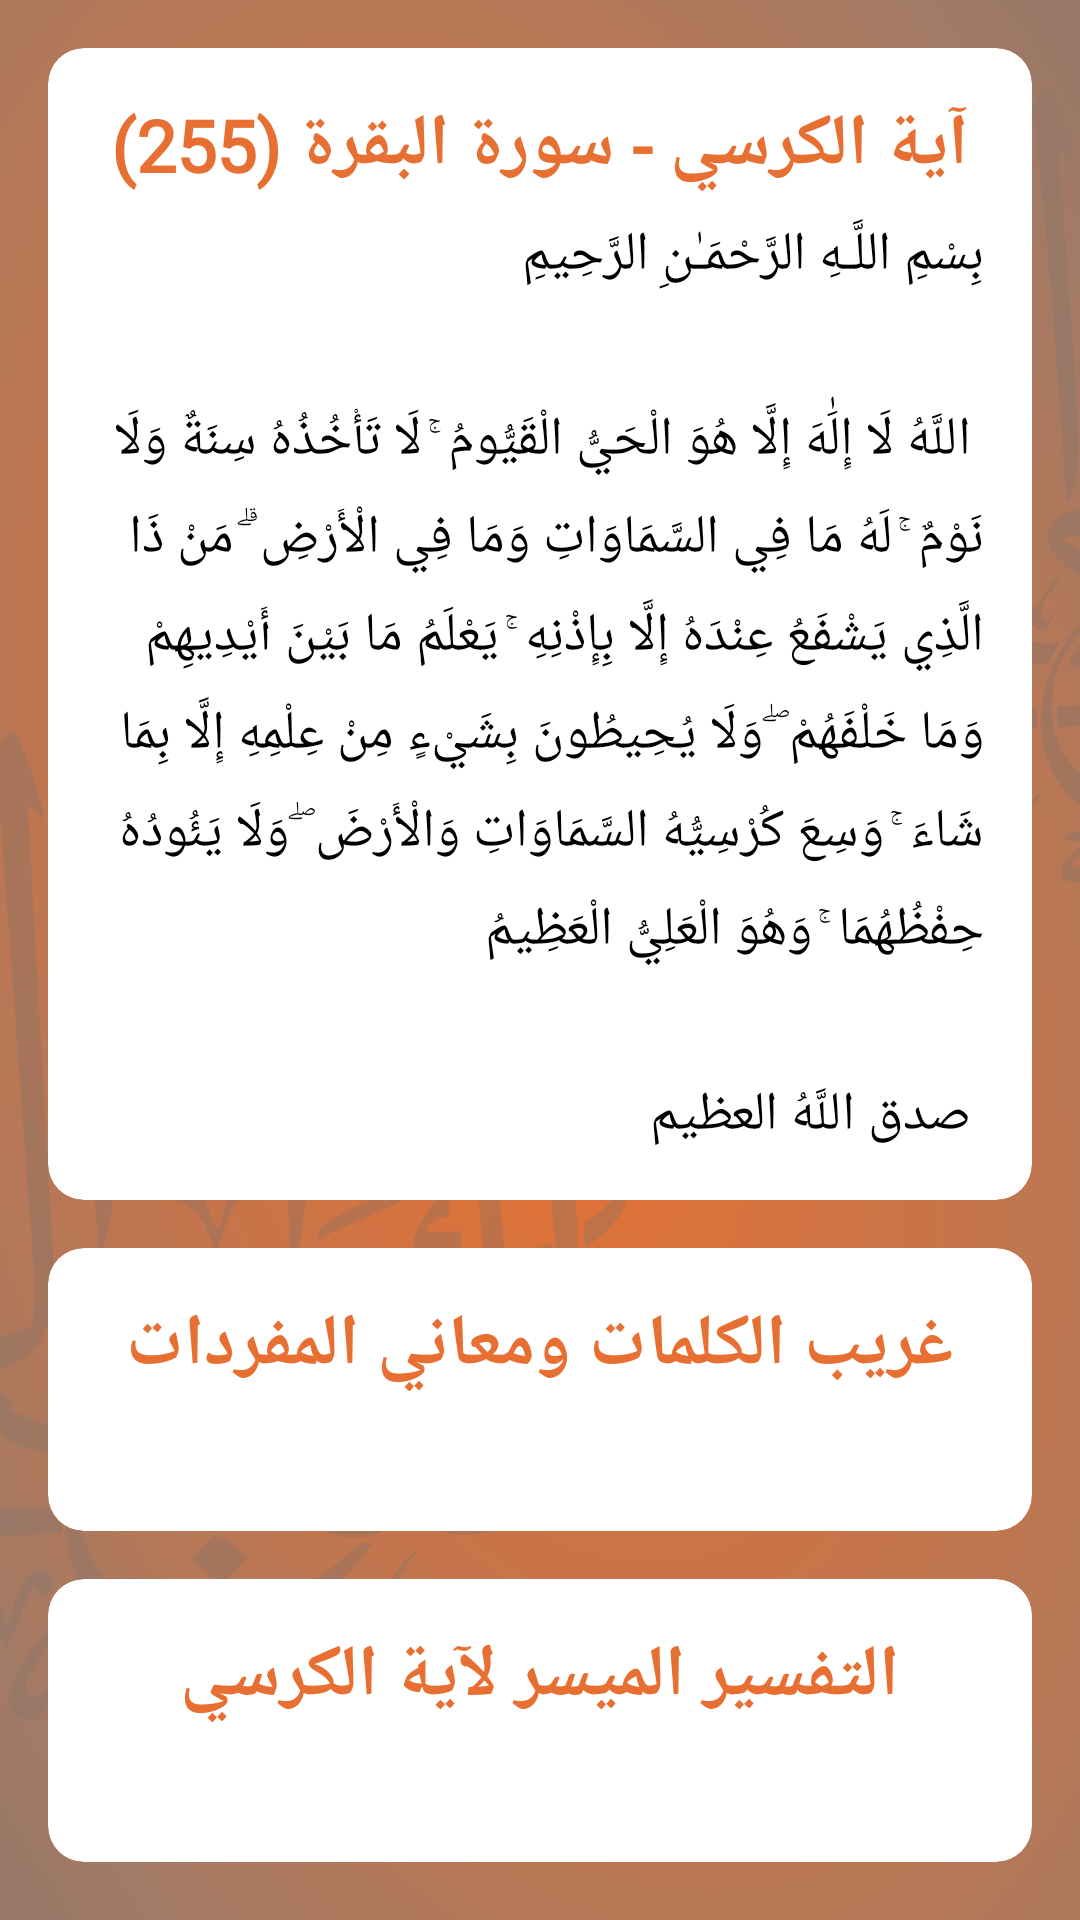

Android layout source for this screen:
<!-- AndroidManifest.xml: application theme Theme.AyatAlkorsi -->
<!-- res/layout/activity_aya_tafsir.xml -->
<?xml version="1.0" encoding="utf-8"?>
<LinearLayout xmlns:android="http://schemas.android.com/apk/res/android"
    xmlns:app="http://schemas.android.com/apk/res-auto"
    xmlns:tools="http://schemas.android.com/tools"
    android:layout_width="match_parent"
    android:layout_height="match_parent"
    android:background="@drawable/bg2"
    android:fitsSystemWindows="true"
    android:orientation="vertical"
    tools:context=".AyaTafsir">

    <androidx.appcompat.widget.Toolbar
        android:id="@+id/toolbar"
        android:layout_width="match_parent"
        android:layout_height="?attr/actionBarSize"
        android:background="@drawable/around_line3"
        app:layout_collapseMode="pin"
        app:popupTheme="@style/TextAppearance.AppCompat"
        app:titleTextAppearance="@style/TitleToolBarApppearance">

        <LinearLayout
            android:layout_width="wrap_content"
            android:layout_height="wrap_content"
            android:layout_gravity="end"
            android:gravity="end">

            <androidx.appcompat.widget.AppCompatTextView
                android:id="@+id/toolbar_title"
                style="@style/TextAppearance.MyApp.Title.QiblahActivity"
                android:layout_width="wrap_content"
                android:layout_height="wrap_content"
                android:layout_gravity="center"
                android:layout_marginEnd="16dp"
                android:fontFamily="@font/arabtype"
                android:gravity="end"
                android:text="التفسير والمعاني"
                android:textSize="36sp" />

        </LinearLayout>

        <androidx.appcompat.widget.AppCompatImageButton
            android:id="@+id/back_button"
            android:layout_width="40dp"
            android:layout_height="35dp"
            android:background="@drawable/ic_back_button" />

    </androidx.appcompat.widget.Toolbar>

    <ScrollView
        android:layout_width="match_parent"
        android:layout_height="match_parent"
        android:padding="8dp">

        <LinearLayout
            android:layout_width="match_parent"
            android:layout_height="wrap_content"
            android:orientation="vertical">

            
            <androidx.cardview.widget.CardView
                android:layout_width="match_parent"
                android:layout_height="wrap_content"
                android:layout_margin="8dp"
                app:cardBackgroundColor="@color/card_background"
                app:cardCornerRadius="12dp"
                app:cardElevation="4dp">

                <LinearLayout
                    android:layout_width="match_parent"
                    android:layout_height="wrap_content"
                    android:orientation="vertical"
                    android:padding="16dp">

                    <TextView
                        android:layout_width="wrap_content"
                        android:layout_height="wrap_content"
                        android:layout_gravity="center"
                        android:fontFamily="@font/arabtype"
                        android:gravity="center"
                        android:text="آية الكرسي - سورة البقرة (255)"
                        android:textColor="@color/orange"
                        android:textSize="24sp"
                        android:textStyle="bold" />

                    <TextView
                        android:id="@+id/tafsir_ayah_text"
                        android:layout_width="match_parent"
                        android:layout_height="wrap_content"
                        android:layout_marginTop="8dp"
                        android:fontFamily="@font/jazeera"
                        android:lineSpacingExtra="8dp"
                        android:text="@string/ayakortxt"
                        android:textColor="@color/text_primary"
                        android:textSize="18sp" />
                </LinearLayout>
            </androidx.cardview.widget.CardView>

            
            <androidx.cardview.widget.CardView
                android:layout_width="match_parent"
                android:layout_height="wrap_content"
                android:layout_margin="8dp"
                app:cardBackgroundColor="@color/card_background"
                app:cardCornerRadius="12dp"
                app:cardElevation="4dp">

                <LinearLayout
                    android:layout_width="match_parent"
                    android:layout_height="wrap_content"
                    android:orientation="vertical"
                    android:padding="16dp">

                    <TextView
                        android:layout_width="wrap_content"
                        android:layout_height="wrap_content"
                        android:layout_gravity="center"
                        android:fontFamily="@font/arabtype"
                        android:gravity="center"
                        android:text="غريب الكلمات ومعاني المفردات"
                        android:textColor="@color/orange"
                        android:textSize="24sp"
                        android:textStyle="bold" />

                    <TextView
                        android:id="@+id/words_meaning_text"
                        android:layout_width="match_parent"
                        android:layout_height="wrap_content"
                        android:layout_marginTop="8dp"
                        android:fontFamily="@font/jazeera"
                        android:lineSpacingExtra="6dp"
                        android:textColor="@color/text_secondary"
                        android:textSize="16sp" />
                </LinearLayout>
            </androidx.cardview.widget.CardView>

            
            <androidx.cardview.widget.CardView
                android:layout_width="match_parent"
                android:layout_height="wrap_content"
                android:layout_margin="8dp"
                app:cardBackgroundColor="@color/card_background"
                app:cardCornerRadius="12dp"
                app:cardElevation="4dp">

                <LinearLayout
                    android:layout_width="match_parent"
                    android:layout_height="wrap_content"
                    android:orientation="vertical"
                    android:padding="16dp">

                    <TextView
                        android:layout_width="wrap_content"
                        android:layout_height="wrap_content"
                        android:layout_gravity="center"
                        android:fontFamily="@font/arabtype"
                        android:gravity="center"
                        android:text="التفسير الميسر لآية الكرسي"
                        android:textColor="@color/orange"
                        android:textSize="24sp"
                        android:textStyle="bold" />

                    <TextView
                        android:id="@+id/tafsir_detail_text"
                        android:layout_width="match_parent"
                        android:layout_height="wrap_content"
                        android:layout_marginTop="8dp"
                        android:fontFamily="@font/jazeera"
                        android:lineSpacingExtra="6dp"
                        android:textColor="@color/text_secondary"
                        android:textSize="16sp" />
                </LinearLayout>
            </androidx.cardview.widget.CardView>

            <LinearLayout
                android:layout_width="match_parent"
                android:layout_height="wrap_content"
                android:layout_margin="8dp"
                android:orientation="horizontal">

                <Button
                    android:id="@+id/btn_copy_tafsir"
                    android:layout_width="0dp"
                    android:layout_height="wrap_content"
                    android:layout_marginEnd="4dp"
                    android:layout_weight="1"
                    android:fontFamily="@font/jazeera"
                    android:text="نسخ التفسير"
                    android:textColor="#FFFFFF" />

                <Button
                    android:id="@+id/btn_share_tafsir"
                    android:layout_width="0dp"
                    android:layout_height="wrap_content"
                    android:layout_marginStart="4dp"
                    android:layout_weight="1"
                    android:fontFamily="@font/jazeera"
                    android:text="مشاركة التفسير"
                    android:textColor="#FFFFFF" />
            </LinearLayout>

            <View
                android:layout_width="wrap_content"
                android:layout_height="64dp" />

        </LinearLayout>
    </ScrollView>
</LinearLayout>
<!-- resources referenced by this layout -->
<resources>
  <color name="card_background">#FFFFFF</color>
  <color name="orange">#e66f31</color>
  <color name="text_primary">#000000</color>
  <color name="text_secondary">#444444</color>
  <!-- drawable around_line3 (drawable) -->
  <?xml version="1.0" encoding="utf-8"?>
  <shape
      xmlns:android="http://schemas.android.com/apk/res/android">
     <gradient
         android:startColor="#E66F31"
         android:centerColor="#BE7651"
         android:endColor="#D27341"/>
  </shape>
  <!-- drawable bg2: png bitmap (drawable, 281701 bytes) -->
  <string name="ayakortxt">بِسْمِ اللَّـهِ الرَّحْمَـٰنِ الرَّحِيمِ \n\n اللَّهُ لَا إِلَٰهَ إِلَّا هُوَ الْحَيُّ الْقَيُّومُ ۚ لَا تَأْخُذُهُ سِنَةٌ وَلَا نَوْمٌ ۚ لَهُ مَا فِي السَّمَاوَاتِ وَمَا فِي الْأَرْضِ ۗ مَنْ ذَا الَّذِي يَشْفَعُ عِنْدَهُ إِلَّا بِإِذْنِهِ ۚ يَعْلَمُ مَا بَيْنَ أَيْدِيهِمْ وَمَا خَلْفَهُمْ ۖ وَلَا يُحِيطُونَ بِشَيْءٍ مِنْ عِلْمِهِ إِلَّا بِمَا شَاءَ ۚ وَسِعَ كُرْسِيُّهُ السَّمَاوَاتِ وَالْأَرْضَ ۖ وَلَا يَئُودُهُ حِفْظُهُمَا ۚ وَهُوَ الْعَلِيُّ الْعَظِيمُ \n\n صدق اللَّهُ العظيم</string>
  <style name="TextAppearance.MyApp.Title.QiblahActivity" parent="android:TextAppearance">
          <item name="android:textColor">@android:color/white</item>
          <item name="android:textSize">14sp</item>
      </style>
  <style name="TitleToolBarApppearance" parent="android:TextAppearance">
          <item name="android:textSize">18sp</item>
          <item name="android:layout_gravity">end</item>
      </style>
  <style name="Theme.AyatAlkorsi" parent="Theme.MaterialComponents.DayNight.NoActionBar">
          
          <item name="colorPrimary">@color/orange</item>
          <item name="colorPrimaryVariant">@color/orange</item>
          <item name="colorOnPrimary">@color/orange</item>
          
          <item name="colorSecondary">@color/orange</item>
          <item name="colorSecondaryVariant">@color/teal_700</item>
          <item name="colorOnSecondary">@color/black</item>
          
          <item name="android:statusBarColor" tools:targetApi="l">?attr/colorPrimaryVariant</item>
          
      </style>
  <color name="teal_700">#FF018786</color>
  <color name="black">#FF000000</color>
</resources>
